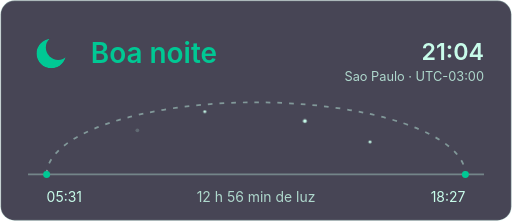
t = 0.00 s
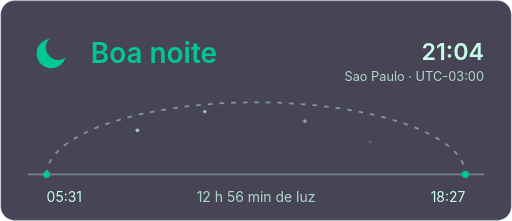
t = 2.10 s
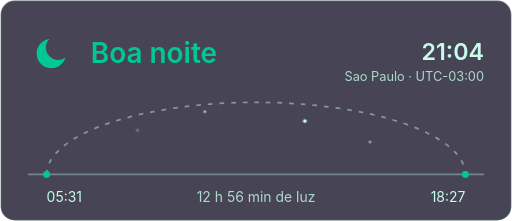
t = 5.85 s
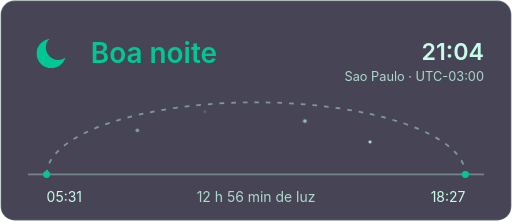
t = 9.60 s

The animated SVG that drew these frames (rendered in a browser with its animation timeline set to each time). Animation: 3 CSS @keyframes rules; frames cover the first 9.60 s, repeats indefinitely.

<svg xmlns="http://www.w3.org/2000/svg" id="pg" width="440" height="190" viewBox="0 0 440 190" role="img" aria-labelledby="pg-title" xml:lang="pt-BR">
<title id="pg-title">Boa noite. Nascer do sol 05:31. Pôr do sol 18:27. 12 h 56 min de luz. Hora local 21:04. Sao Paulo · UTC-03:00.</title>
<style>#pg .bg{fill:#474555;stroke:#C8FCEA;stroke-opacity:.25}#pg .a{fill:#00C894}#pg .as{stroke:#00C894}#pg .t{fill:#C8FCEA}#pg .ts{stroke:#C8FCEA}#pg .k{stroke:#474555}@keyframes pg-pulse{0%{transform:scale(1);opacity:.45}70%,100%{transform:scale(2.2);opacity:0}}@keyframes pg-twinkle{0%,100%{opacity:.2}50%{opacity:1}}@keyframes pg-spin{to{transform:rotate(360deg)}}#pg .glow{transform-box:fill-box;transform-origin:center;animation:pg-pulse 2.4s ease-out infinite}#pg .star{animation:pg-twinkle 3s ease-in-out infinite}#pg .s2{animation-delay:.7s}#pg .s3{animation-delay:1.4s}#pg .s4{animation-delay:2.1s}#pg .rays{transform-box:fill-box;transform-origin:center;animation:pg-spin 30s linear infinite}@media (prefers-reduced-motion:reduce){#pg *{animation:none!important}}</style>
<rect class="bg" x=".5" y=".5" width="439" height="189" rx="12"/>
<g transform="translate(44 46) scale(.85)"><mask id="pg-moon"><circle r="15" fill="#fff"/><circle cx="7" cy="-6" r="12.5" fill="#000"/></mask><circle class="a" r="15" mask="url(#pg-moon)"/></g>
<text x="78" y="54" font-family="-apple-system, BlinkMacSystemFont, 'Segoe UI', Roboto, Ubuntu, sans-serif" font-size="24" font-weight="600" class="a">Boa noite</text>
<text x="416" y="52" font-family="-apple-system, BlinkMacSystemFont, 'Segoe UI', Roboto, Ubuntu, sans-serif" font-size="20" font-weight="600" text-anchor="end" class="t">21:04</text>
<text x="416" y="70" font-family="-apple-system, BlinkMacSystemFont, 'Segoe UI', Roboto, Ubuntu, sans-serif" font-size="11" text-anchor="end" opacity=".8" class="t">Sao Paulo · UTC-03:00</text>
<line x1="24" y1="150" x2="416" y2="150" class="ts" stroke-width="1.5" opacity=".35"/>
<path class="ts" fill="none" stroke-width="1.5" stroke-dasharray="4 6" opacity=".45" d="M40 150 A180 62 0 0 1 400 150"/>
<circle class="t star s1" cx="118" cy="112" r="1.6"/><circle class="t star s2" cx="176" cy="96" r="1.2"/><circle class="t star s3" cx="262" cy="104" r="1.6"/><circle class="t star s4" cx="318" cy="122" r="1.2"/>
<circle class="a" cx="40" cy="150" r="3"/><circle class="a" cx="400" cy="150" r="3"/>
<text x="40" y="174" font-family="-apple-system, BlinkMacSystemFont, 'Segoe UI', Roboto, Ubuntu, sans-serif" font-size="12" class="t">05:31</text>
<text x="400" y="174" font-family="-apple-system, BlinkMacSystemFont, 'Segoe UI', Roboto, Ubuntu, sans-serif" font-size="12" text-anchor="end" class="t">18:27</text>
<text x="220" y="174" font-family="-apple-system, BlinkMacSystemFont, 'Segoe UI', Roboto, Ubuntu, sans-serif" font-size="12" text-anchor="middle" opacity=".8" class="t">12 h 56 min de luz</text>
</svg>
